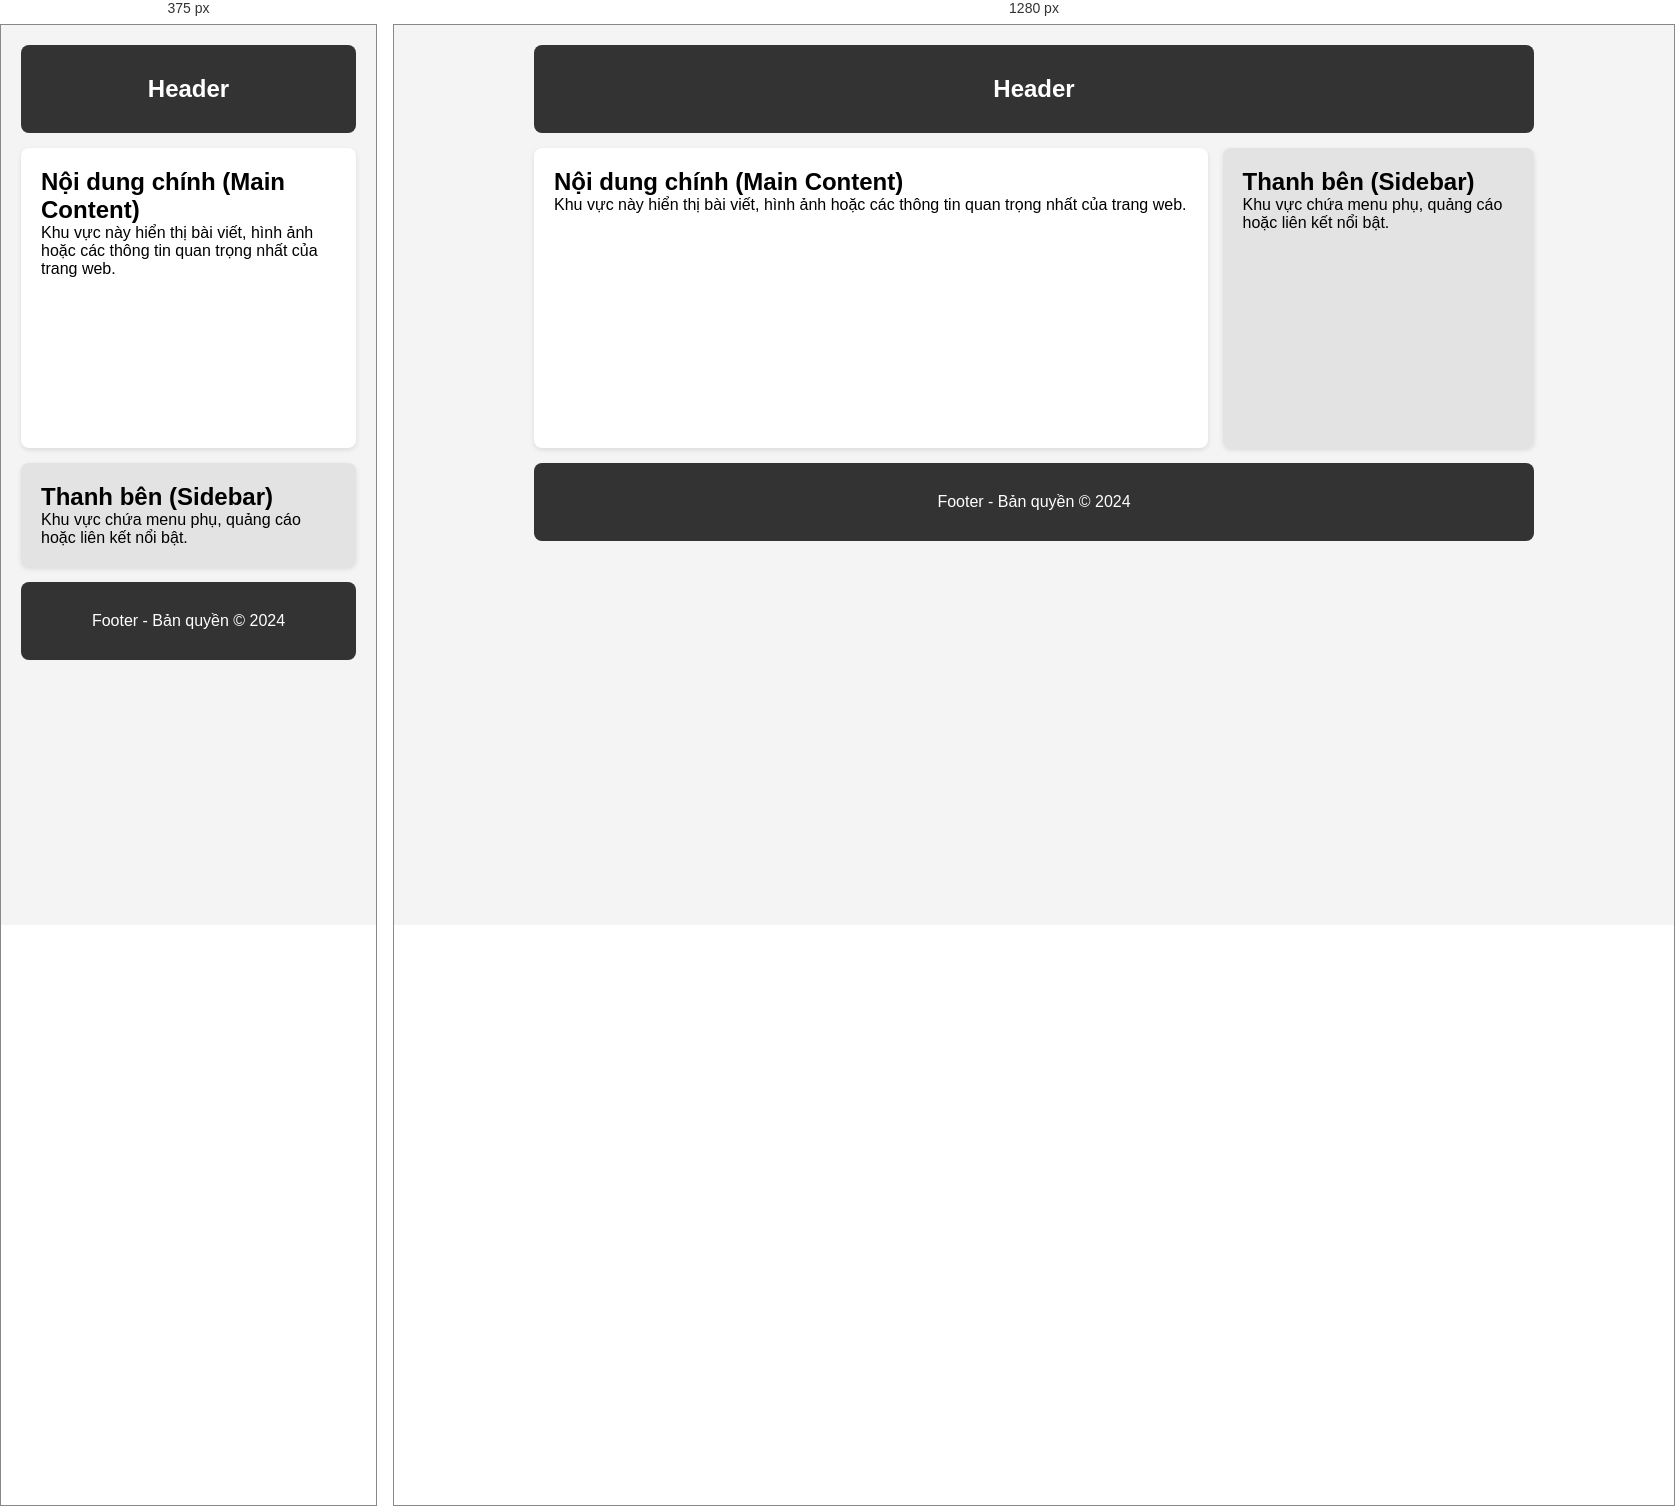
Rendered at 375 px and 1280 px, left to right.

<!-- file: index.html -->
<!DOCTYPE html>
<html lang="vi">
<head>
    <meta charset="UTF-8">
    <meta name="viewport" content="width=device-width, initial-scale=1.0">
    <title>Bố cục Responsive cơ bản</title>
    <link rel="stylesheet" href="style.css">
</head>
<body>

    <div class="container">
        <!-- Phần đầu trang -->
        <div class="header">
            <h2>Header</h2>
        </div>

        <!-- Phần thân trang chứa 2 cột -->
        <div class="wrapper">
            <!-- Cột nội dung chính -->
            <div class="main-content">
                <h2>Nội dung chính (Main Content)</h2>
                <p>Khu vực này hiển thị bài viết, hình ảnh hoặc các thông tin quan trọng nhất của trang web.</p>
            </div>

            <!-- Cột thanh bên -->
            <div class="sidebar">
                <h2>Thanh bên (Sidebar)</h2>
                <p>Khu vực chứa menu phụ, quảng cáo hoặc liên kết nổi bật.</p>
            </div>
        </div>

        <!-- Phần chân trang -->
        <div class="footer">
            <p>Footer - Bản quyền © 2024</p>
        </div>
    </div>

</body>
</html>

/* @media block from style.css */
@media (max-width: 768px) {
    /* Đổi hướng của Flexbox từ nằm ngang sang cột dọc */
    .wrapper {
        flex-direction: column;
    }
}